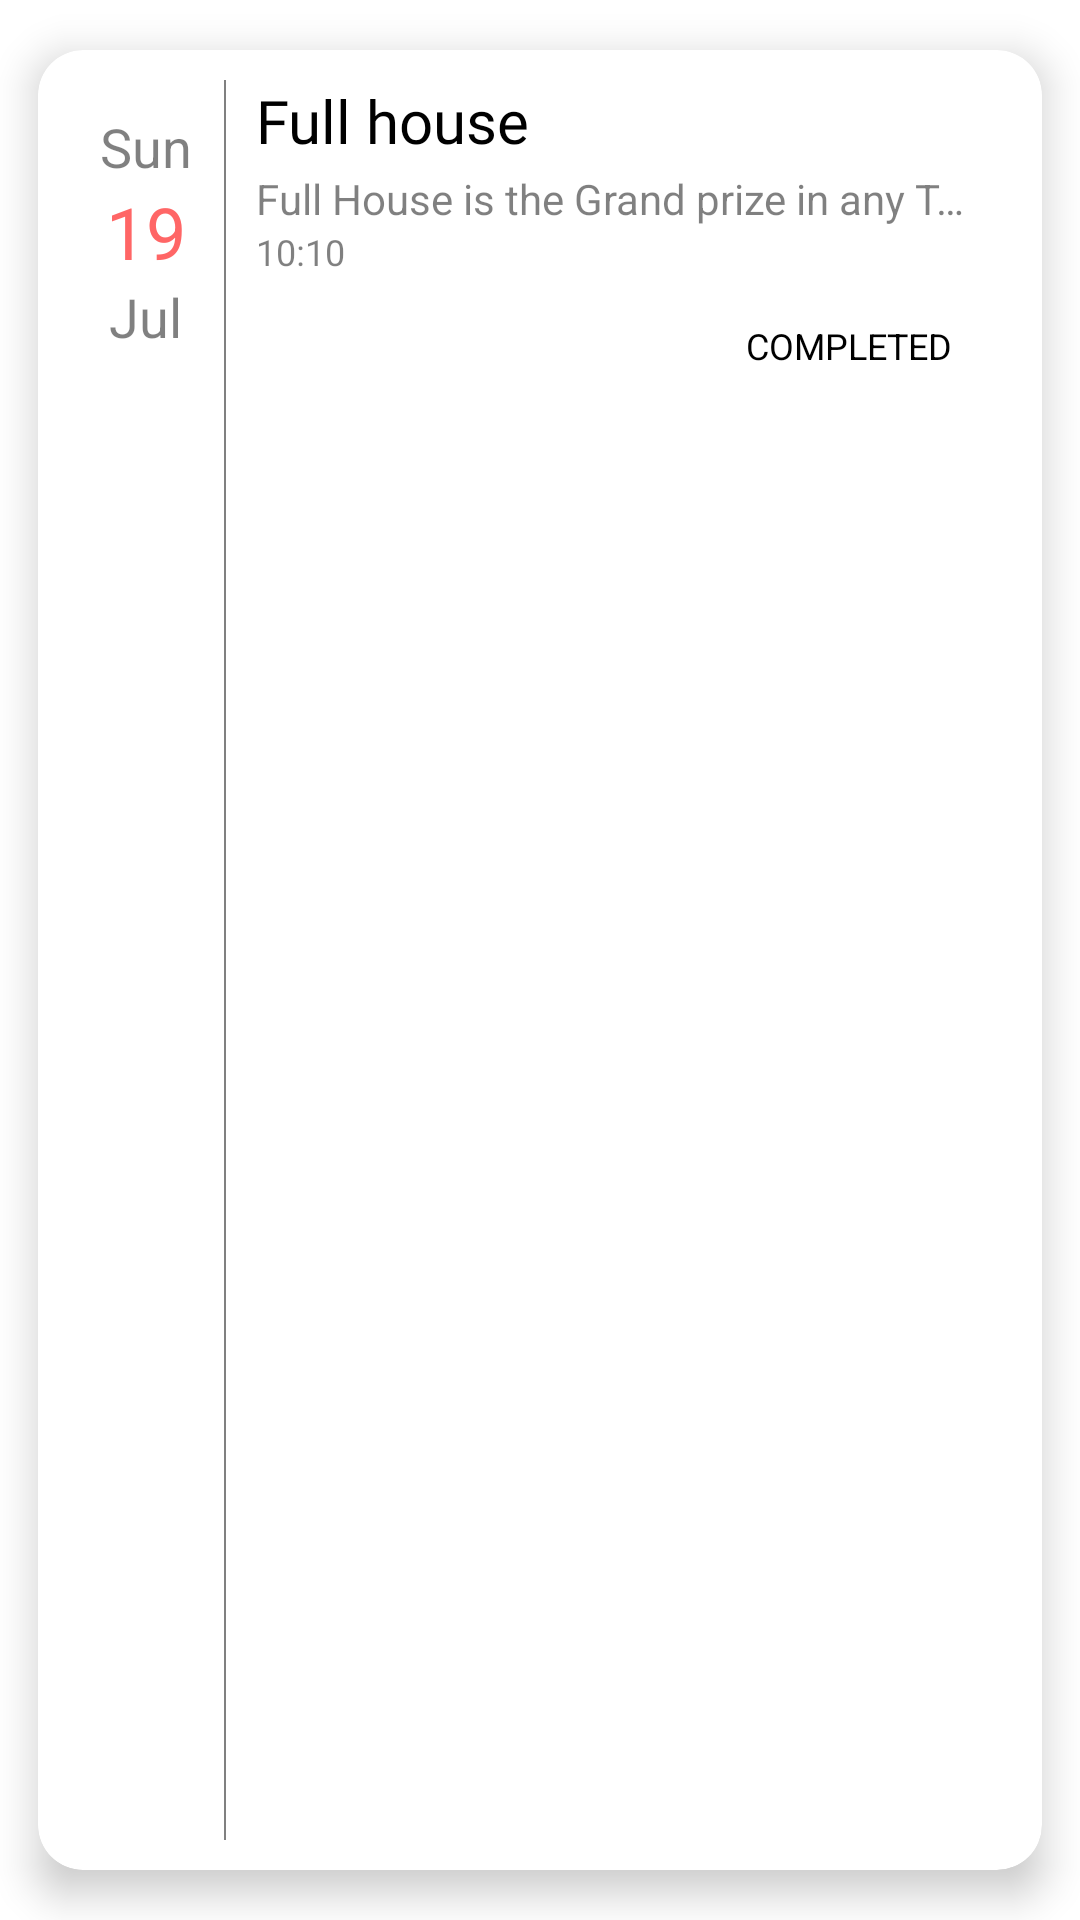

This screen was rendered from an Android layout file. Write that file and the resources it references.
<!-- AndroidManifest.xml: application theme Theme.TaskManagement -->
<!-- res/layout/task_view.xml -->
<?xml version="1.0" encoding="utf-8"?>
<androidx.cardview.widget.CardView xmlns:android="http://schemas.android.com/apk/res/android"
    android:layout_width="match_parent"
    xmlns:app="http://schemas.android.com/apk/res-auto"
    app:cardUseCompatPadding="true"
    app:cardElevation="8dp"
    app:cardCornerRadius="15dp"
    app:contentPadding="10dp"
    android:layout_marginTop="@dimen/_10sdp"
    android:layout_height="150dp">


    <LinearLayout
        android:layout_width="match_parent"
        android:layout_height="match_parent"
        android:orientation="horizontal">

        <LinearLayout
            android:layout_width="match_parent"
            android:layout_height="wrap_content"
            android:layout_weight="1"
            android:layout_marginRight="5dp"
            android:layout_marginTop="10dp"
            android:layout_marginLeft="5dp"
            android:orientation="vertical">

            <TextView
                android:layout_width="wrap_content"
                android:layout_height="wrap_content"
                android:id="@+id/day"
                android:text="Sun"
                android:layout_gravity="center"
                android:textSize="18sp"
                android:textColor="@android:color/black"
                android:alpha="0.5"/>

            <TextView
                android:layout_width="wrap_content"
                android:layout_height="wrap_content"
                android:id="@+id/date"
                android:text="19"
                android:layout_gravity="center"
                android:textSize="24sp"
                android:textColor="@color/check" />

            <TextView
                android:layout_width="wrap_content"
                android:layout_height="wrap_content"
                android:id="@+id/month"
                android:layout_gravity="center"
                android:text="Jul"
                android:textSize="18sp"
                android:textColor="@android:color/black"
                android:alpha="0.5"/>

        </LinearLayout>

        <View
            android:layout_width="0.5dp"
            android:layout_height="match_parent"
            android:alpha="0.5"
            android:background="@android:color/black"/>

        <LinearLayout
            android:layout_width="match_parent"
            android:layout_height="match_parent"
            android:layout_weight="0.2"
            android:layout_gravity="center"
            android:layout_marginLeft="10dp"
            android:layout_marginRight="10dp"
            android:orientation="vertical">

            <LinearLayout
                android:layout_width="match_parent"
                android:layout_height="wrap_content">

                <TextView
                    android:id="@+id/title"
                    android:layout_width="wrap_content"

                    android:layout_height="wrap_content"
                    android:layout_weight="1"
                    android:fontFamily="@font/arvo_bold"
                    android:singleLine="true"
                    android:text="Full house"
                    android:textColor="@android:color/black"
                    android:textSize="20sp" />

                <ImageView
                    android:layout_width="30dp"
                    android:layout_height="30dp"
                    android:id="@+id/options"
                    android:background="@drawable/more"/>

            </LinearLayout>

            <TextView
                android:layout_width="wrap_content"
                android:layout_height="wrap_content"
                android:text="Full House is the Grand prize in any Tambola game played. It means all 15 Numbers of a ticket are cut, striked out"
                android:singleLine="true"
                android:alpha="0.5"
                android:id="@+id/description"
                android:textSize="14sp"
                android:textColor="@android:color/black"/>

            <TextView
                android:layout_width="wrap_content"
                android:layout_height="wrap_content"
                android:text="10:10"
                android:singleLine="true"
                android:alpha="0.5"
                android:id="@+id/time"
                android:textSize="12sp"
                android:textColor="@android:color/black"/>

            <TextView
                android:layout_width="wrap_content"
                android:layout_height="wrap_content"
                android:textColor="@android:color/black"
                android:text="COMPLETED"
                android:textSize="12sp"
                android:id="@+id/status"
                android:layout_gravity="right"
                android:layout_marginTop="10dp"
                android:paddingLeft="10dp"
                android:paddingRight="10dp"
                android:paddingTop="5dp"
                android:paddingBottom="5dp" />

        </LinearLayout>

    </LinearLayout>


</androidx.cardview.widget.CardView>
<!-- resources referenced by this layout -->
<resources>
  <color name="check">#ff6666</color>
  <style name="Theme.TaskManagement" parent="Theme.MaterialComponents.DayNight.NoActionBar">
          
          <item name="colorPrimary">@color/check</item>
          <item name="colorPrimaryVariant">@color/check</item>
          <item name="colorOnPrimary">@color/white</item>
          
          <item name="colorSecondary">@color/teal_200</item>
          <item name="colorSecondaryVariant">@color/teal_700</item>
          <item name="colorOnSecondary">@color/black</item>
          
          <item name="android:statusBarColor" tools:targetApi="l">?attr/colorPrimaryVariant</item>
          
      </style>
  <color name="white">#FFFFFFFF</color>
  <color name="teal_200">#FF03DAC5</color>
  <color name="teal_700">#FF018786</color>
  <color name="black">#FF000000</color>
</resources>
